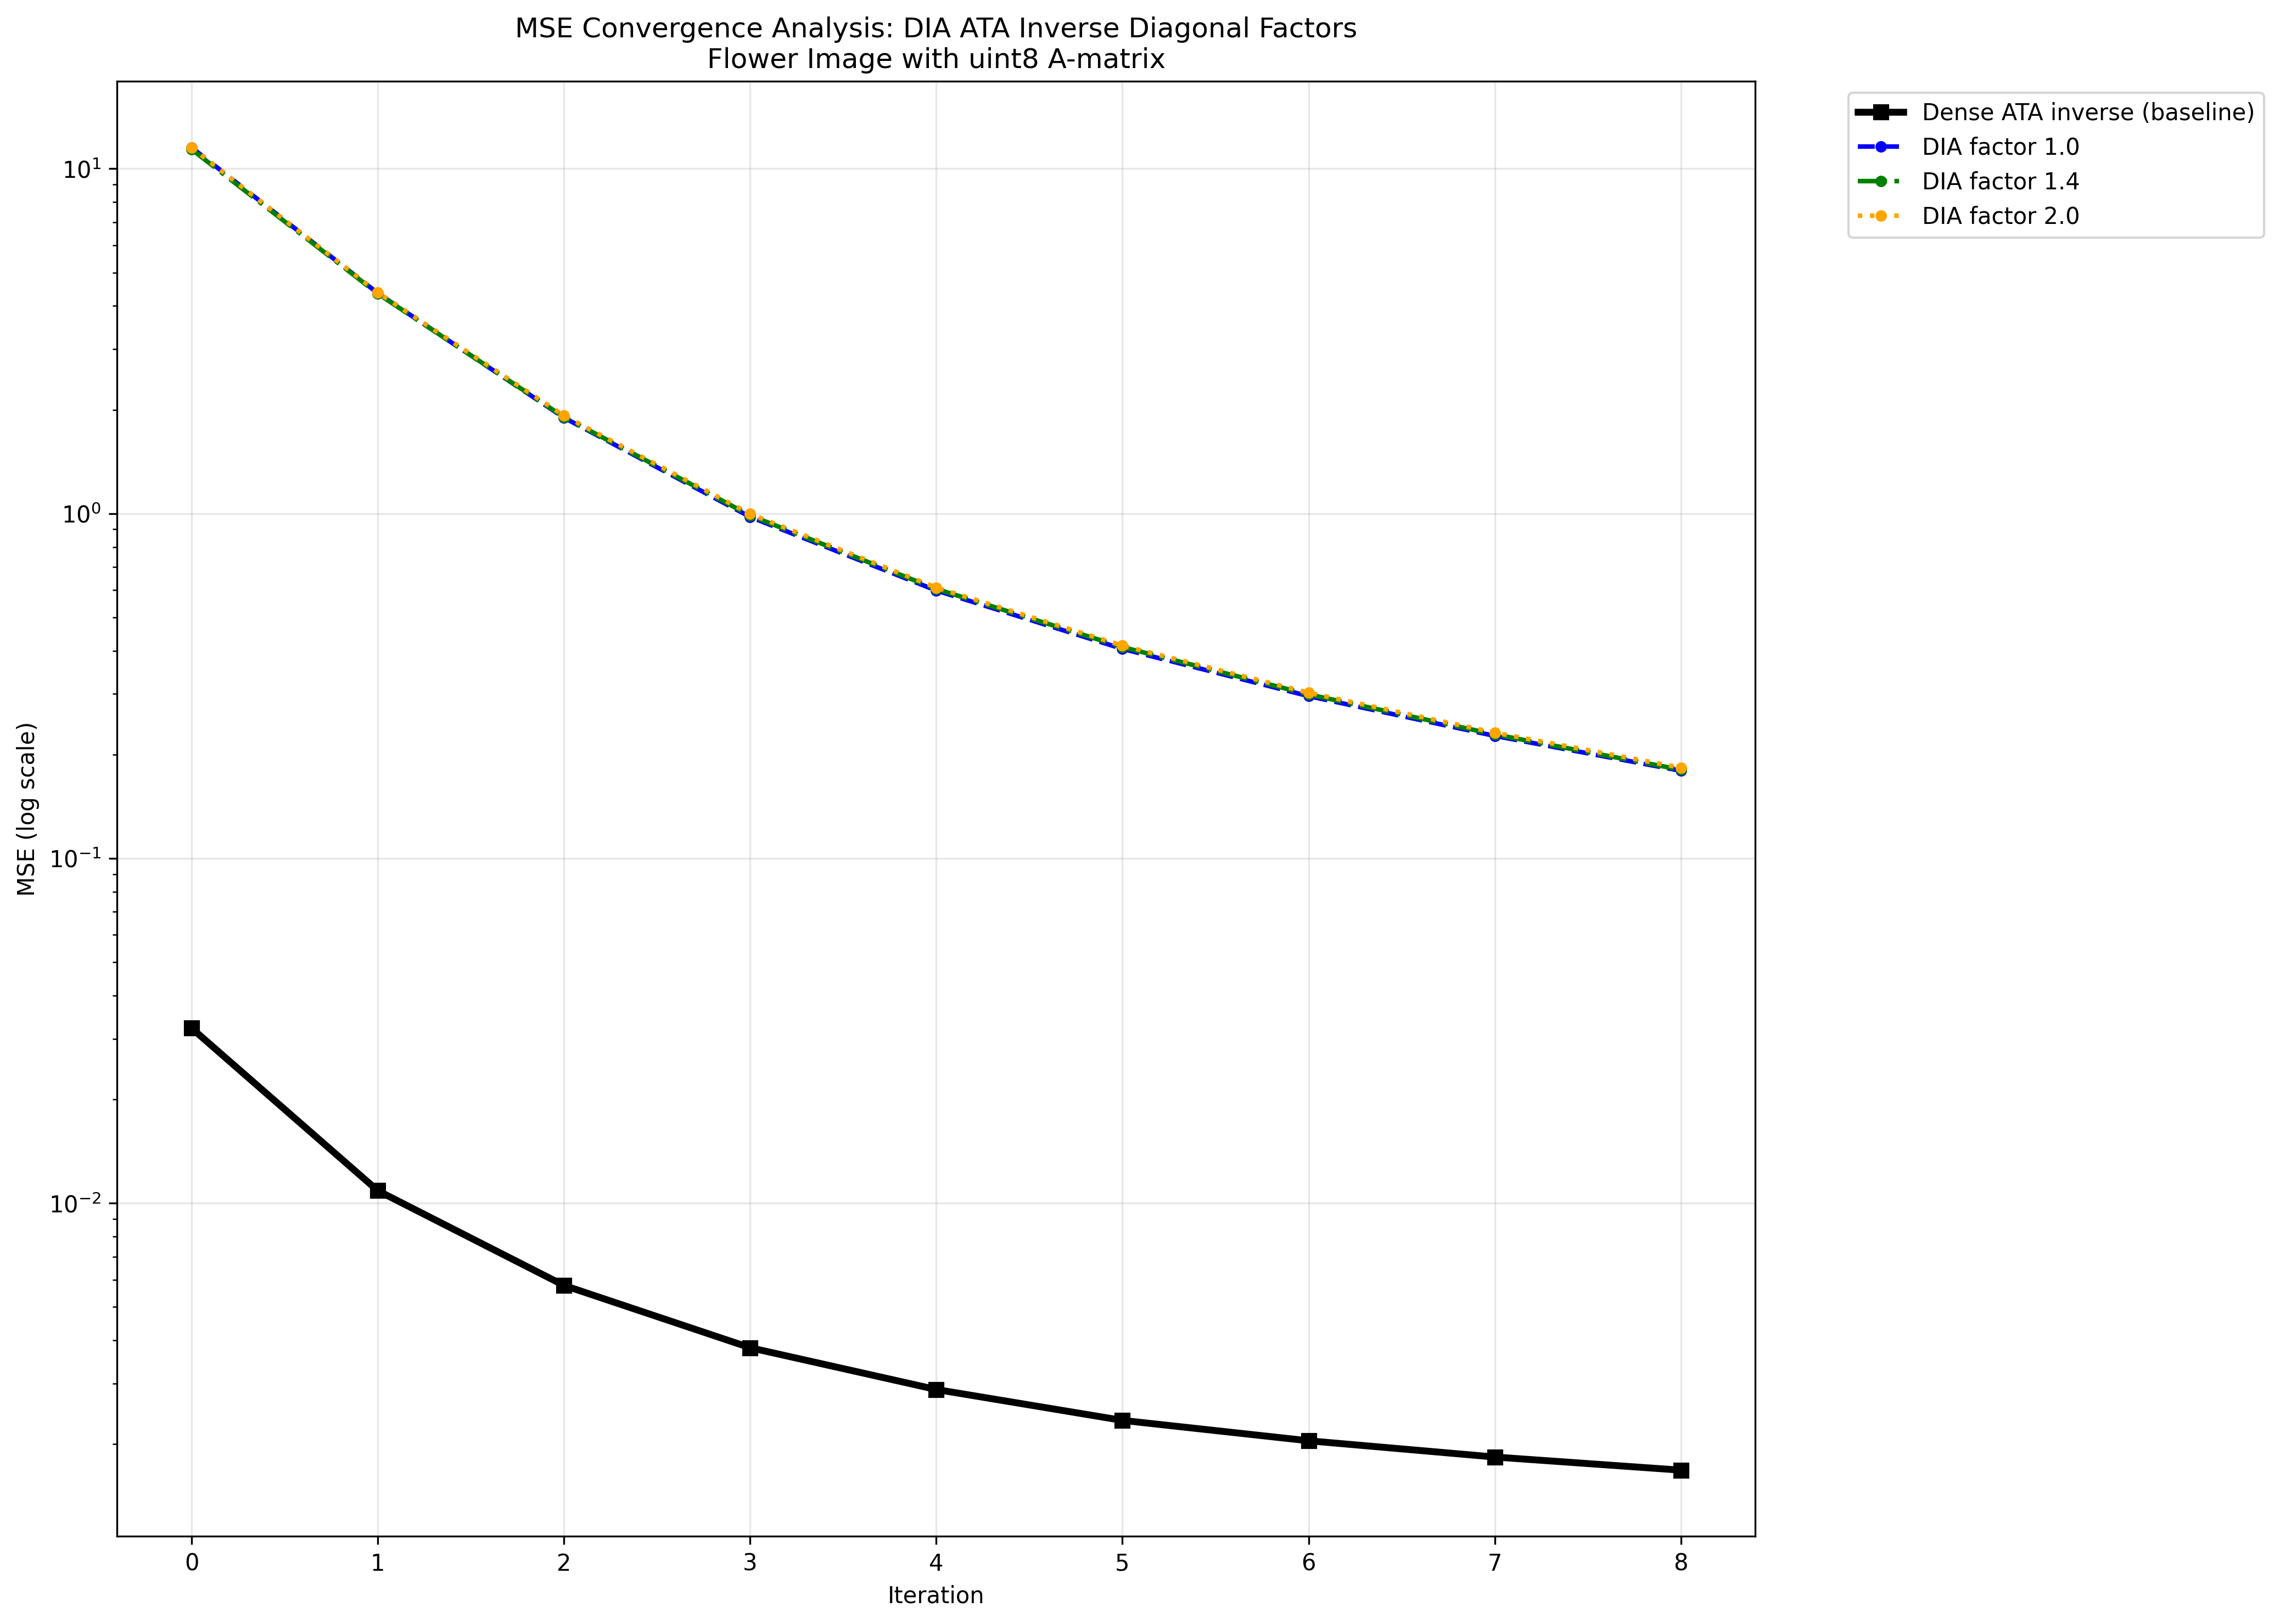

This figure's Python source:
#!/usr/bin/env python3
"""
MSE Convergence Analysis for DIA ATA Inverse Matrices

Analyzes MSE convergence for different DIA ATA inverse diagonal factors:
- Diagonal factors: 1.0, 1.2, 1.4, 1.6, 1.8, 2.0
- Compares DIA ATA inverse vs dense ATA inverse performance
- Tests with uint8 A-matrix (available diagonal factor files)

The diagonal factor determines how many diagonals to keep in the ATA inverse
as a fraction of the number of diagonals in the original ATA matrix.
"""

# Add src to path
import sys
import time
from pathlib import Path
from typing import Dict, List, Tuple

import matplotlib.pyplot as plt
import numpy as np
from PIL import Image

sys.path.append(str(Path(__file__).parent / "src"))

from utils.diagonal_ata_matrix import DiagonalATAMatrix
from utils.frame_optimizer import optimize_frame_led_values
from utils.single_block_sparse_tensor import SingleBlockMixedSparseTensor


def load_flower_image() -> np.ndarray:
    """Load and prepare the flower image for testing."""
    flower_path = Path("source/images/flower")

    # Try common image extensions
    for ext in [".jpg", ".jpeg", ".png", ".bmp"]:
        if (flower_path.parent / f"{flower_path.name}{ext}").exists():
            flower_path = flower_path.parent / f"{flower_path.name}{ext}"
            break

    if not flower_path.exists():
        # Fallback: create a synthetic flower-like test pattern
        print("Warning: Flower image not found, creating synthetic test pattern")
        frame = np.zeros((480, 800, 3), dtype=np.uint8)

        # Create flower-like pattern
        center_y, center_x = 240, 400
        for y in range(480):
            for x in range(800):
                dx, dy = x - center_x, y - center_y
                dist = np.sqrt(dx * dx + dy * dy)
                angle = np.arctan2(dy, dx)

                # Petals pattern
                petal_intensity = (np.sin(6 * angle) + 1) / 2
                if dist < 150:
                    frame[y, x, 0] = int(255 * petal_intensity * (1 - dist / 150))  # Red petals
                    frame[y, x, 1] = int(128 * (1 - dist / 200))  # Green center
                    frame[y, x, 2] = int(64 * petal_intensity)  # Blue accent

        return frame.transpose(2, 0, 1)  # Convert to (3, H, W)

    # Load real flower image
    image = Image.open(flower_path)
    image = image.convert("RGB")
    image = image.resize((800, 480), Image.Resampling.LANCZOS)

    # Convert to numpy array and transpose to planar format
    frame = np.array(image).transpose(2, 0, 1)  # (H, W, 3) -> (3, H, W)
    return frame.astype(np.uint8)


def load_dia_ata_inverse_patterns(
    diagonal_factor: float,
) -> Tuple[SingleBlockMixedSparseTensor, DiagonalATAMatrix, DiagonalATAMatrix, np.ndarray]:
    """Load patterns with DIA ATA inverse for specified diagonal factor."""

    pattern_file = f"diffusion_patterns/synthetic_2624_uint8_dia_{diagonal_factor}.npz"
    pattern_path = Path(pattern_file)

    if not pattern_path.exists():
        raise FileNotFoundError(f"Pattern file not found: {pattern_file}")

    print(f"Loading DIA ATA inverse patterns from: {pattern_path}")
    data = np.load(str(pattern_path), allow_pickle=True)

    # Load mixed tensor
    mixed_tensor_dict = data["mixed_tensor"].item()
    mixed_tensor = SingleBlockMixedSparseTensor.from_dict(mixed_tensor_dict)

    # Load DIA matrix
    dia_dict = data["dia_matrix"].item()
    dia_matrix = DiagonalATAMatrix.from_dict(dia_dict)

    # Load DIA ATA inverse
    ata_inverse_dia_dict = data["ata_inverse_dia"].item()
    ata_inverse_dia = DiagonalATAMatrix.from_dict(ata_inverse_dia_dict)

    # Load dense ATA inverse for comparison
    ata_inverse_dense = data["ata_inverse"]

    print(f"  LED count: {mixed_tensor.batch_size}")
    print(f"  Mixed tensor: {mixed_tensor.dtype}")
    print(f"  DIA matrix: {dia_matrix.storage_dtype}")
    print(f"  DIA ATA inverse: bandwidth={ata_inverse_dia.bandwidth}, k={ata_inverse_dia.k}")
    print(f"  Dense ATA inverse: shape={ata_inverse_dense.shape}, dtype={ata_inverse_dense.dtype}")

    return mixed_tensor, dia_matrix, ata_inverse_dia, ata_inverse_dense


def run_mse_convergence_test(
    case_name: str,
    mixed_tensor: SingleBlockMixedSparseTensor,
    dia_matrix: DiagonalATAMatrix,
    ata_inverse: DiagonalATAMatrix,
    target_frame: np.ndarray,
    max_iterations: int = 8,
) -> Tuple[np.ndarray, Dict]:
    """Run MSE convergence test for DIA ATA inverse case."""
    print(f"\n=== {case_name} ===")

    start_time = time.perf_counter()
    result = optimize_frame_led_values(
        target_frame=target_frame,
        at_matrix=mixed_tensor,
        ata_matrix=dia_matrix,
        ata_inverse=ata_inverse,
        max_iterations=max_iterations,
        compute_error_metrics=True,
        debug=False,
        enable_timing=False,
        track_mse_per_iteration=True,
    )
    end_time = time.perf_counter()

    mse_values = result.mse_per_iteration

    print(f"  Iterations: {result.iterations}")
    print(f"  Time: {end_time - start_time:.3f}s")
    print(f"  Initial MSE: {mse_values[0]:.6f}")
    print(f"  Final MSE: {mse_values[-1]:.6f}")
    print(f"  MSE reduction: {(mse_values[0] - mse_values[-1]) / mse_values[0] * 100:.1f}%")

    if result.error_metrics:
        print(f"  Final PSNR: {result.error_metrics.get('psnr', 'N/A'):.2f} dB")

    metrics = {
        "iterations": result.iterations,
        "time": end_time - start_time,
        "initial_mse": float(mse_values[0]),
        "final_mse": float(mse_values[-1]),
        "mse_reduction_pct": float((mse_values[0] - mse_values[-1]) / mse_values[0] * 100),
        "final_psnr": result.error_metrics.get("psnr", 0.0) if result.error_metrics else 0.0,
    }

    return mse_values, metrics


def main():
    """Run MSE convergence analysis for different DIA ATA inverse diagonal factors."""
    print("MSE Convergence Analysis: DIA ATA Inverse Diagonal Factors")
    print("=" * 70)

    # Load flower image
    target_frame = load_flower_image()
    print(f"Target frame shape: {target_frame.shape}")

    # Test diagonal factors available (reduced set for speed)
    diagonal_factors = [1.0, 1.4, 2.0]

    # Results storage
    mse_results = {}
    metrics_summary = {}

    # Test dense ATA inverse as baseline (using factor 1.0 file)
    try:
        mixed_tensor, dia_matrix, ata_inverse_dia, ata_inverse_dense = load_dia_ata_inverse_patterns(1.0)

        mse_values, metrics = run_mse_convergence_test(
            "Dense ATA inverse (baseline)", mixed_tensor, dia_matrix, ata_inverse_dense, target_frame
        )
        mse_results["dense_baseline"] = mse_values
        metrics_summary["dense_baseline"] = metrics

    except Exception as e:
        print(f"Skipping dense baseline: {e}")

    # Test each diagonal factor
    for factor in diagonal_factors:
        try:
            mixed_tensor, dia_matrix, ata_inverse_dia, ata_inverse_dense = load_dia_ata_inverse_patterns(factor)

            mse_values, metrics = run_mse_convergence_test(
                f"DIA ATA inverse (factor {factor})", mixed_tensor, dia_matrix, ata_inverse_dia, target_frame
            )
            mse_results[f"dia_factor_{factor}"] = mse_values
            metrics_summary[f"dia_factor_{factor}"] = metrics

        except Exception as e:
            print(f"Skipping factor {factor}: {e}")

    # Generate convergence plot
    if mse_results:
        print(f"\n=== Generating Convergence Plot ===")
        plt.figure(figsize=(14, 10))

        # Define colors and line styles
        colors = ["black", "blue", "green", "orange", "red", "purple", "brown"]
        line_styles = ["-", "--", "-.", ":", "-", "--", "-."]

        # Plot dense baseline first
        if "dense_baseline" in mse_results:
            mse_values = mse_results["dense_baseline"]
            iterations = np.arange(len(mse_values))
            plt.semilogy(
                iterations,
                mse_values,
                color="black",
                linewidth=3,
                linestyle="-",
                label="Dense ATA inverse (baseline)",
                marker="s",
                markersize=6,
            )

        # Plot DIA factors
        factor_cases = [key for key in mse_results.keys() if key.startswith("dia_factor_")]
        factor_cases.sort(key=lambda x: float(x.split("_")[-1]))  # Sort by factor value

        for i, case in enumerate(factor_cases):
            if case in mse_results:
                factor = case.split("_")[-1]
                mse_values = mse_results[case]
                iterations = np.arange(len(mse_values))

                color_idx = (i + 1) % len(colors)
                style_idx = (i + 1) % len(line_styles)

                plt.semilogy(
                    iterations,
                    mse_values,
                    color=colors[color_idx],
                    linewidth=2,
                    linestyle=line_styles[style_idx],
                    label=f"DIA factor {factor}",
                    marker="o",
                    markersize=4,
                )

        plt.xlabel("Iteration")
        plt.ylabel("MSE (log scale)")
        plt.title("MSE Convergence Analysis: DIA ATA Inverse Diagonal Factors\nFlower Image with uint8 A-matrix")
        plt.legend(bbox_to_anchor=(1.05, 1), loc="upper left")
        plt.grid(True, alpha=0.3)
        plt.tight_layout()

        # Save plot
        plot_path = "mse_convergence_dia_ata_inverse.png"
        plt.savefig(plot_path, dpi=300, bbox_inches="tight")
        print(f"Convergence plot saved to: {plot_path}")

        # Show plot
        plt.show()

    # Print summary table
    print(f"\n=== Summary ===")
    print("Case                              | Factor | Init MSE  | Final MSE | Reduction | Time (s) | PSNR (dB)")
    print("-" * 100)

    # Dense baseline first
    if "dense_baseline" in metrics_summary:
        metrics = metrics_summary["dense_baseline"]
        print(
            f"{'Dense ATA inverse (baseline)':33} | {'N/A':6} | {metrics['initial_mse']:8.6f} | {metrics['final_mse']:8.6f} | "
            f"{metrics['mse_reduction_pct']:6.1f}%  | {metrics['time']:7.3f} | {metrics['final_psnr']:8.2f}"
        )

    # DIA factors
    factor_cases = [key for key in metrics_summary.keys() if key.startswith("dia_factor_")]
    factor_cases.sort(key=lambda x: float(x.split("_")[-1]))

    for case in factor_cases:
        if case in metrics_summary:
            factor = case.split("_")[-1]
            metrics = metrics_summary[case]
            name = f"DIA ATA inverse (factor {factor})"
            print(
                f"{name:33} | {factor:6} | {metrics['initial_mse']:8.6f} | {metrics['final_mse']:8.6f} | "
                f"{metrics['mse_reduction_pct']:6.1f}%  | {metrics['time']:7.3f} | {metrics['final_psnr']:8.2f}"
            )

    # Analysis insights
    print(f"\n=== Analysis Insights ===")
    if len(factor_cases) >= 2:
        # Compare performance vs diagonal factor
        factors = [float(case.split("_")[-1]) for case in factor_cases if case in metrics_summary]
        final_mses = [metrics_summary[f"dia_factor_{factor}"]["final_mse"] for factor in factors]
        final_psnrs = [metrics_summary[f"dia_factor_{factor}"]["final_psnr"] for factor in factors]

        best_factor_idx = np.argmin(final_mses)
        best_factor = factors[best_factor_idx]
        best_mse = final_mses[best_factor_idx]
        best_psnr = final_psnrs[best_factor_idx]

        print(f"  Best performing factor: {best_factor} (MSE: {best_mse:.6f}, PSNR: {best_psnr:.2f} dB)")

        if "dense_baseline" in metrics_summary:
            dense_mse = metrics_summary["dense_baseline"]["final_mse"]
            dense_psnr = metrics_summary["dense_baseline"]["final_psnr"]
            mse_ratio = best_mse / dense_mse
            psnr_diff = best_psnr - dense_psnr

            print(f"  vs Dense baseline: MSE ratio {mse_ratio:.2f}x, PSNR diff {psnr_diff:+.2f} dB")

            if mse_ratio < 2.0:
                print(f"  ✅ DIA approximation is quite good (within 2x MSE of dense)")
            elif mse_ratio < 5.0:
                print(f"  ⚠️  DIA approximation is reasonable (within 5x MSE of dense)")
            else:
                print(f"  ❌ DIA approximation may be too coarse (>{mse_ratio:.1f}x MSE of dense)")


if __name__ == "__main__":
    main()
